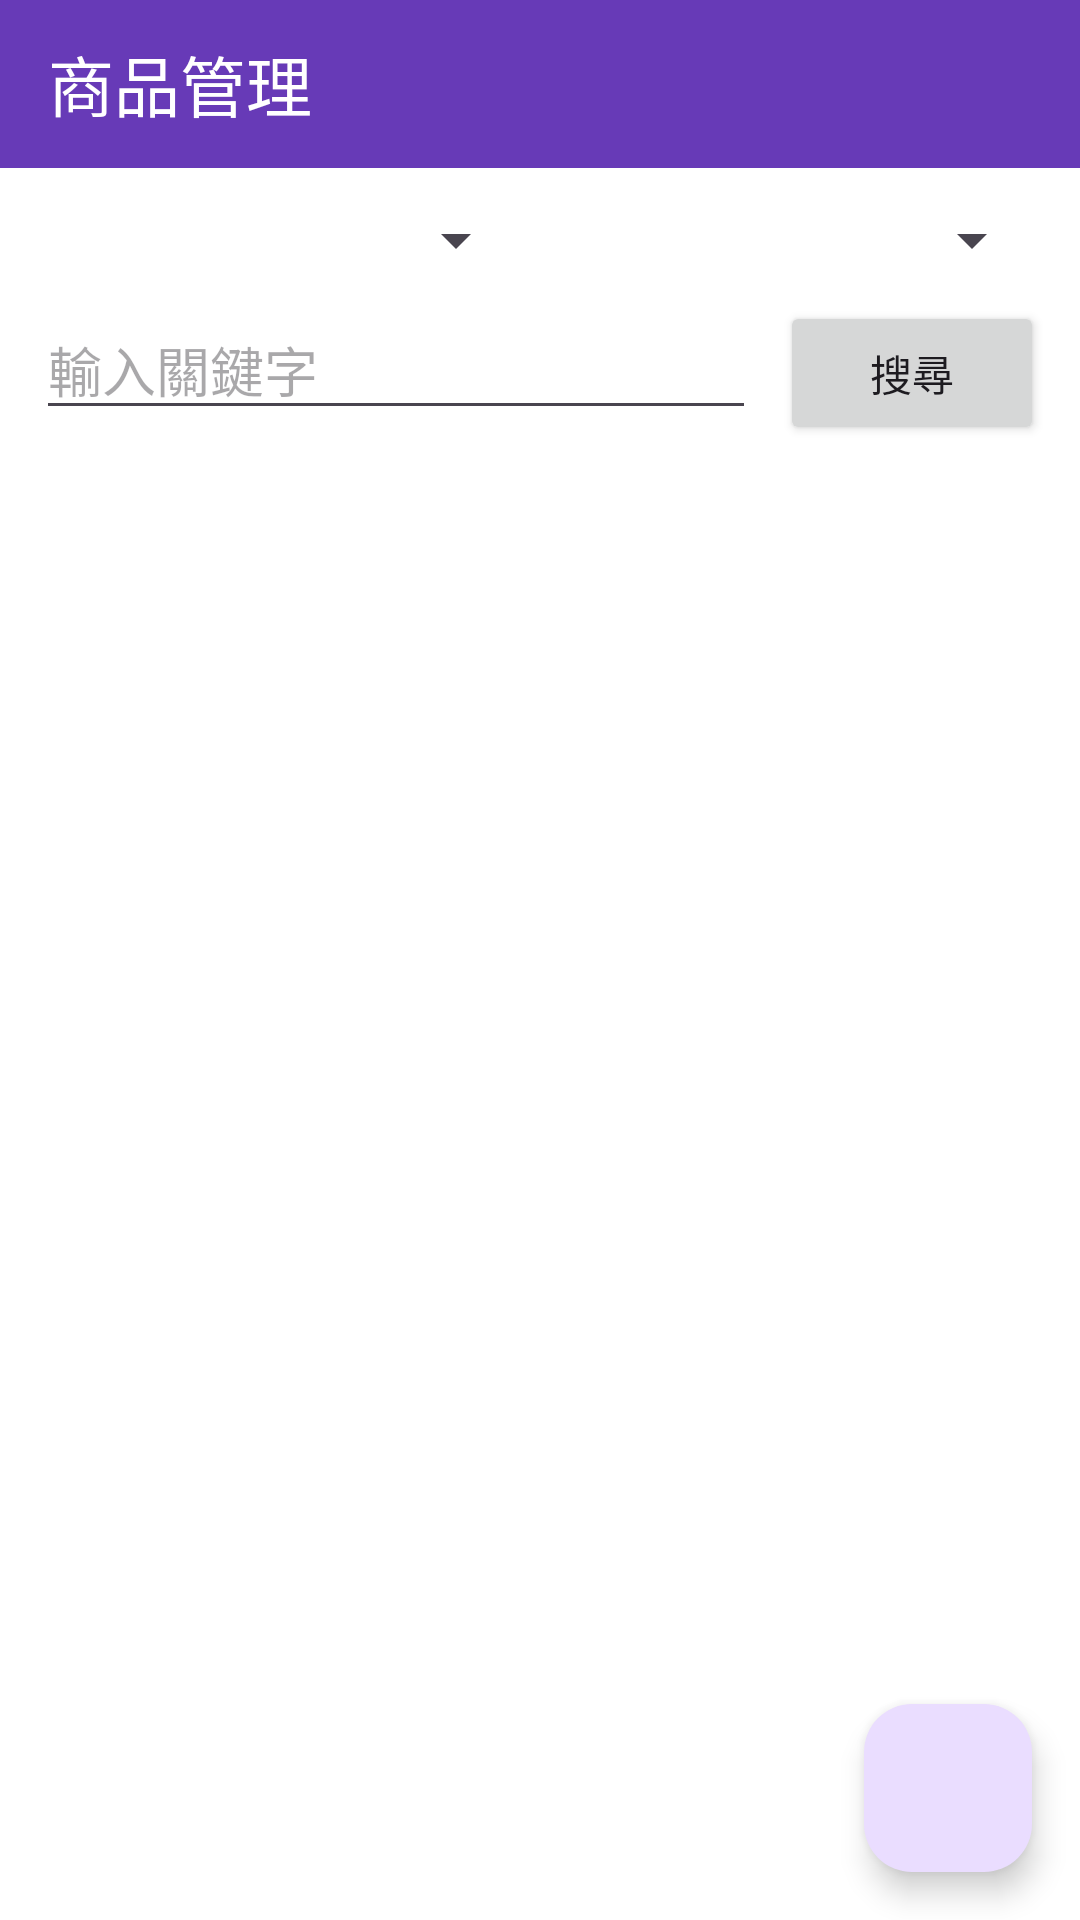

The Android layout XML behind this screen, and the referenced resources:
<!-- AndroidManifest.xml: application theme Theme.BookStoreApp -->
<!-- res/layout/activity_admin_product.xml -->
<?xml version="1.0" encoding="utf-8"?>
<LinearLayout xmlns:android="http://schemas.android.com/apk/res/android"
    xmlns:app="http://schemas.android.com/apk/res-auto"
    android:orientation="vertical"
    android:layout_width="match_parent"
    android:layout_height="match_parent"
    android:background="@color/white"
    android:fitsSystemWindows="true">

    
    <com.google.android.material.appbar.MaterialToolbar
        android:id="@+id/toolbarAdminProduct"
        android:layout_width="match_parent"
        android:layout_height="56dp"
        android:background="#673AB7"
        android:elevation="4dp"
        app:navigationIcon="@drawable/ic_baseline_arrow_back_24"
        app:title="商品管理"
        app:titleTextColor="@color/white" />

    
    <LinearLayout
        android:id="@+id/layoutFilter"
        android:layout_width="match_parent"
        android:layout_height="wrap_content"
        android:orientation="vertical"
        android:padding="12dp">

        
        <LinearLayout
            android:layout_width="match_parent"
            android:layout_height="wrap_content"
            android:orientation="horizontal">

            <Spinner
                android:id="@+id/spStatusFilter"
                android:layout_width="0dp"
                android:layout_height="wrap_content"
                android:layout_weight="1"
                android:layout_marginEnd="8dp" />

            <Spinner
                android:id="@+id/spSearchType"
                android:layout_width="0dp"
                android:layout_height="wrap_content"
                android:layout_weight="1" />
        </LinearLayout>

        
        <LinearLayout
            android:layout_width="match_parent"
            android:layout_height="wrap_content"
            android:orientation="horizontal"
            android:layout_marginTop="8dp">

            <EditText
                android:id="@+id/etKeyword"
                android:layout_width="0dp"
                android:layout_height="wrap_content"
                android:layout_weight="1"
                android:hint="輸入關鍵字"
                android:singleLine="true" />

            <Button
                android:id="@+id/btnSearch"
                android:layout_width="wrap_content"
                android:layout_height="wrap_content"
                android:text="搜尋"
                android:layout_marginStart="8dp" />
        </LinearLayout>
    </LinearLayout>

    
    <androidx.recyclerview.widget.RecyclerView
        android:id="@+id/rvProducts"
        android:layout_width="match_parent"
        android:layout_height="0dp"
        android:layout_weight="1"
        android:padding="8dp" />

    
    <com.google.android.material.floatingactionbutton.FloatingActionButton
        android:id="@+id/fabAddProduct"
        android:layout_width="wrap_content"
        android:layout_height="wrap_content"
        android:layout_gravity="end|bottom"
        android:layout_margin="16dp"
        app:srcCompat="@drawable/cart" />

</LinearLayout>
<!-- resources referenced by this layout -->
<resources>
  <style name="Theme.BookStoreApp" parent="Base.Theme.BookStoreApp" />
  <style name="Base.Theme.BookStoreApp" parent="Theme.Material3.DayNight.NoActionBar">
          
          
  
      </style>
  <!-- not gathered from this repository: default colours our renderer supplied (Android Studio template values) -->
  <color name="white">#FFFFFFFF</color>
</resources>
